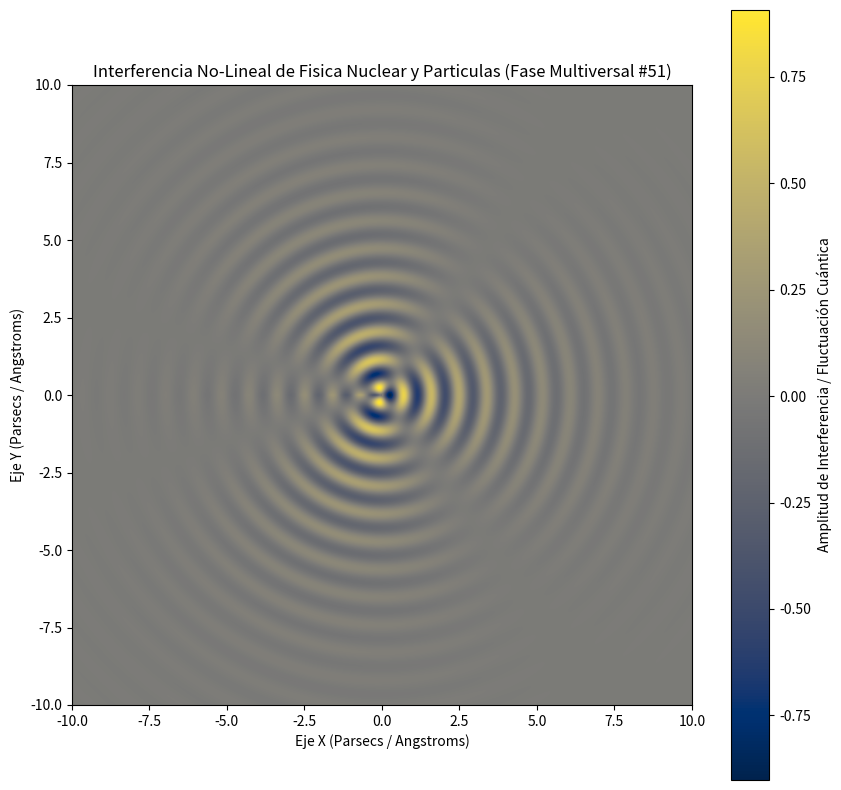

This chart was generated by the following Python code:
%matplotlib inline
# Simulación Multiversal: Fisica Nuclear y Particulas - Variante 51
import numpy as np
import matplotlib.pyplot as plt

# Parámetros Físicos No-Lineales
omega_1 = 7.002
omega_2 = 1.653
lambda_decay = 0.378
phase_shift = 2.902

x = np.linspace(-10, 10, 800)
y = np.linspace(-10, 10, 800)
X, Y = np.meshgrid(x, y)

# Dinámica de Fluidos / Campos Tensor-Escalares (Fase Multiversal)
R = np.sqrt(X**2 + Y**2) + 1e-5
Z = (np.sin(omega_1 * R + phase_shift) * np.cos(omega_2 * np.arctan2(Y, X))) * np.exp(-lambda_decay * R)

plt.figure(figsize=(10, 10))
plt.imshow(Z, cmap='cividis', extent=[-10, 10, -10, 10], origin='lower')
plt.colorbar(label='Amplitud de Interferencia / Fluctuación Cuántica')
plt.title(r'Interferencia No-Lineal de Fisica Nuclear y Particulas (Fase Multiversal #51)')
plt.xlabel('Eje X (Parsecs / Angstroms)')
plt.ylabel('Eje Y (Parsecs / Angstroms)')
plt.show()
